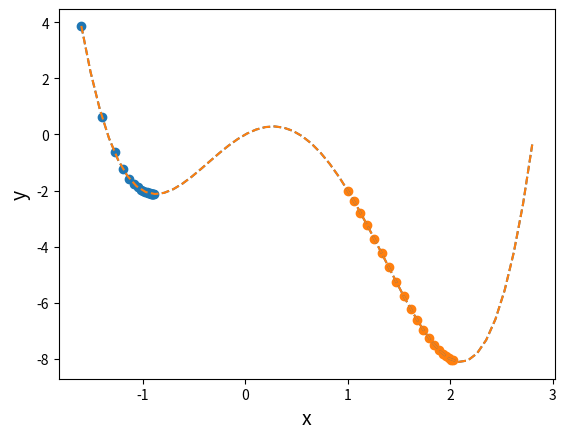

This chart was generated by the following Python code:
import numpy as np
import matplotlib.pyplot as plt

def my_func(x):  # 最小値を求める関数
    return x**4 - 2*x**3 - 3*x**2 + 2*x

def grad_func(x):  # 導関数
    return 4*x**3 - 6*x**2 - 6*x + 2

eta = 0.01  # 定数
x = -1.6  # === ここで、xの初期値を変更する ===
record_x = []  # xの記録
record_y = []  # yの記録
for i in range(20):  # 20回xを更新する
    y = my_func(x)
    record_x.append(x)
    record_y.append(y)
    x -= eta * grad_func(x)  # （式1）

x_f = np.linspace(-1.6, 2.8)  # 表示範囲
y_f = my_func(x_f)  

plt.plot(x_f, y_f, linestyle="dashed")  # 関数を点線で描画
plt.scatter(record_x, record_y)  # xとyの記録を点で表示

plt.xlabel("x", size=14)
plt.ylabel("y", size=14)
plt.grid()

plt.show()

# ネイピア数: e = 2.71828 18284 59045 23536 02874 71352 …

import numpy as np

def approach_napier(n):
    return (1 + 1/n)**n

n_list = [2, 4, 10]  # このリストにさらに大きな値を追加する
for n in n_list:
    print("a_"+ str(n) + " =", approach_napier(n))

import numpy as np
import matplotlib.pyplot as plt

def my_func(x):  # 最小値を求める関数
    return x**4 - 2*x**3 - 3*x**2 + 2*x

def grad_func(x):  # 導関数
    return 4*x**3 - 6*x**2 - 6*x + 2

eta = 0.01  # 定数
x = 1.0  # === ここで、xの初期値を変更する ===
record_x = []  # xの記録
record_y = []  # yの記録
for i in range(20):  # 20回xを更新する
    y = my_func(x)
    record_x.append(x)
    record_y.append(y)
    x -= eta * grad_func(x)  # （式1）

x_f = np.linspace(-1.6, 2.8)  # 表示範囲
y_f = my_func(x_f)  

plt.plot(x_f, y_f, linestyle="dashed")  # 関数を点線で表示
plt.scatter(record_x, record_y)  # xとyの記録を表示

plt.xlabel("x", size=14)
plt.ylabel("y", size=14)
plt.grid()

plt.show()

# ネイピア数: e = 2.71828 18284 59045 23536 02874 71352 …

import numpy as np

def approach_napier(n):
    return (1 + 1/n)**n

n_list = [2, 4, 10, 100, 1000, 10000]  # このリストにさらに大きな数を追加する
for n in n_list:
    print("a_"+ str(n) + " =", approach_napier(n))